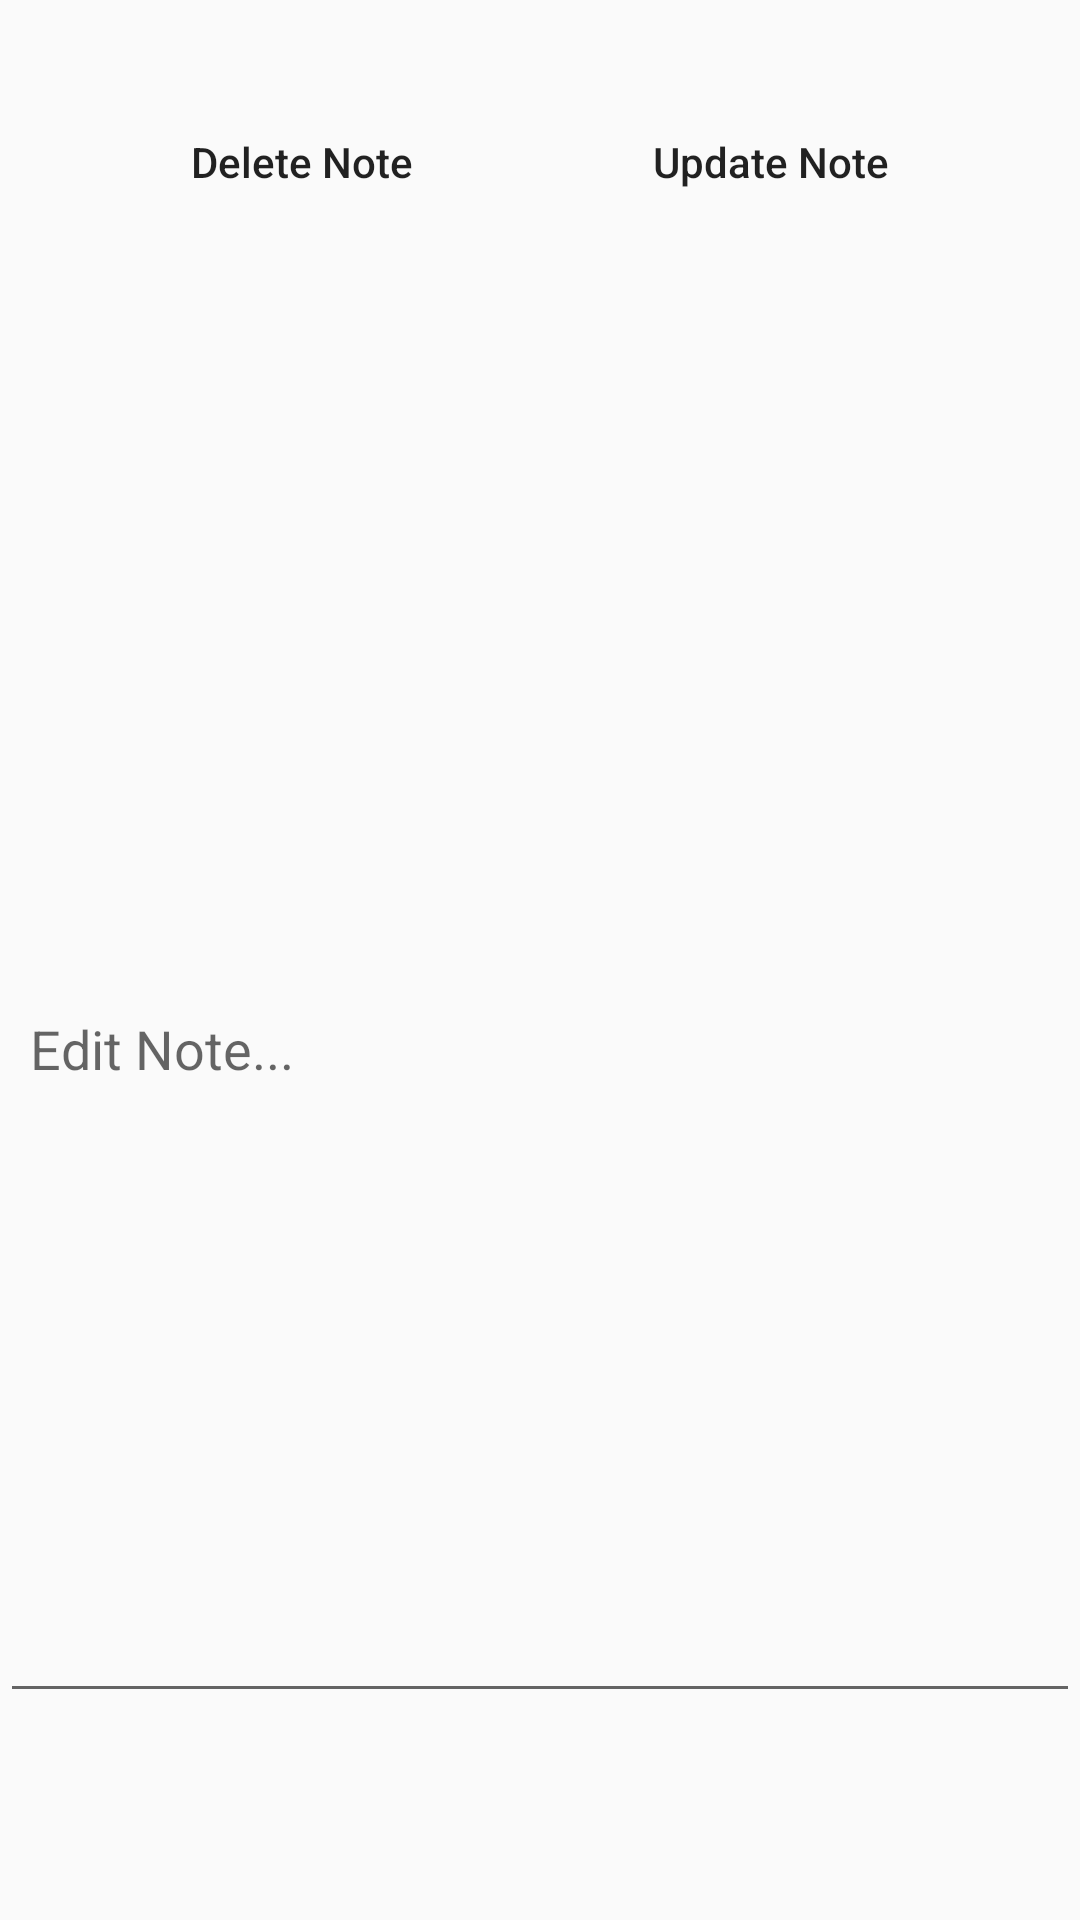

Reconstruct the res/layout file that produces this screen, plus the resources it refers to.
<!-- AndroidManifest.xml: application theme Theme.NotesAppFragment -->
<!-- res/layout/fragment_edit_delete.xml -->
<?xml version="1.0" encoding="utf-8"?>
<FrameLayout xmlns:android="http://schemas.android.com/apk/res/android"
    xmlns:tools="http://schemas.android.com/tools"
    android:layout_width="match_parent"
    android:layout_height="match_parent"
    tools:context=".editDeleteFragment">


    <LinearLayout
        android:layout_width="match_parent"
        android:layout_height="match_parent"
        android:orientation="vertical">

        <LinearLayout
            android:id="@+id/btnSLL"
            android:layout_width="wrap_content"
            android:layout_height="wrap_content"
            android:layout_gravity="center"
            android:layout_marginTop="30dp"
            android:orientation="horizontal">

            <Button
                android:id="@+id/deleteBtn"
                android:layout_width="wrap_content"
                android:layout_height="wrap_content"
                android:layout_marginEnd="30dp"
                android:layout_weight="1"
                android:background="@drawable/add_btn"
                android:padding="10dp"
                android:text="Delete Note"
                android:textAllCaps="false" />

            <Button
                android:id="@+id/editBtn"
                android:layout_width="wrap_content"
                android:layout_height="wrap_content"
                android:layout_marginStart="30dp"
                android:layout_weight="1"
                android:background="@drawable/add_btn"
                android:padding="10dp"
                android:text="Update Note"
                android:textAllCaps="false" />
        </LinearLayout>

        <EditText
            android:id="@+id/editDeleteET"
            android:layout_width="match_parent"
            android:layout_height="443dp"
            android:layout_marginTop="50dp"
            android:ems="10"
            android:fontFamily="sans-serif"
            android:hint="Edit Note..."
            android:inputType="textMultiLine"
            android:padding="10dp" />
    </LinearLayout>

</FrameLayout>
<!-- resources referenced by this layout -->
<resources>
  <style name="Theme.NotesAppFragment" parent="Theme.AppCompat.Light.NoActionBar">
          
          <item name="colorPrimary">@color/purple_500</item>
          <item name="colorPrimaryVariant">@color/purple_700</item>
          <item name="colorOnPrimary">@color/white</item>
          
          <item name="colorSecondary">@color/teal_200</item>
          <item name="colorSecondaryVariant">@color/teal_700</item>
          <item name="colorOnSecondary">@color/black</item>
          
          <item name="android:statusBarColor" tools:targetApi="l">?attr/colorPrimaryVariant</item>
          
      </style>
  <!-- not gathered from this repository: default colours our renderer supplied (Android Studio template values) -->
  <color name="purple_500">#FF6200EE</color>
  <color name="purple_700">#FF3700B3</color>
  <color name="teal_200">#FF03DAC5</color>
  <color name="teal_700">#FF018786</color>
  <color name="black">#FF000000</color>
  <color name="white">#FFFFFFFF</color>
</resources>
